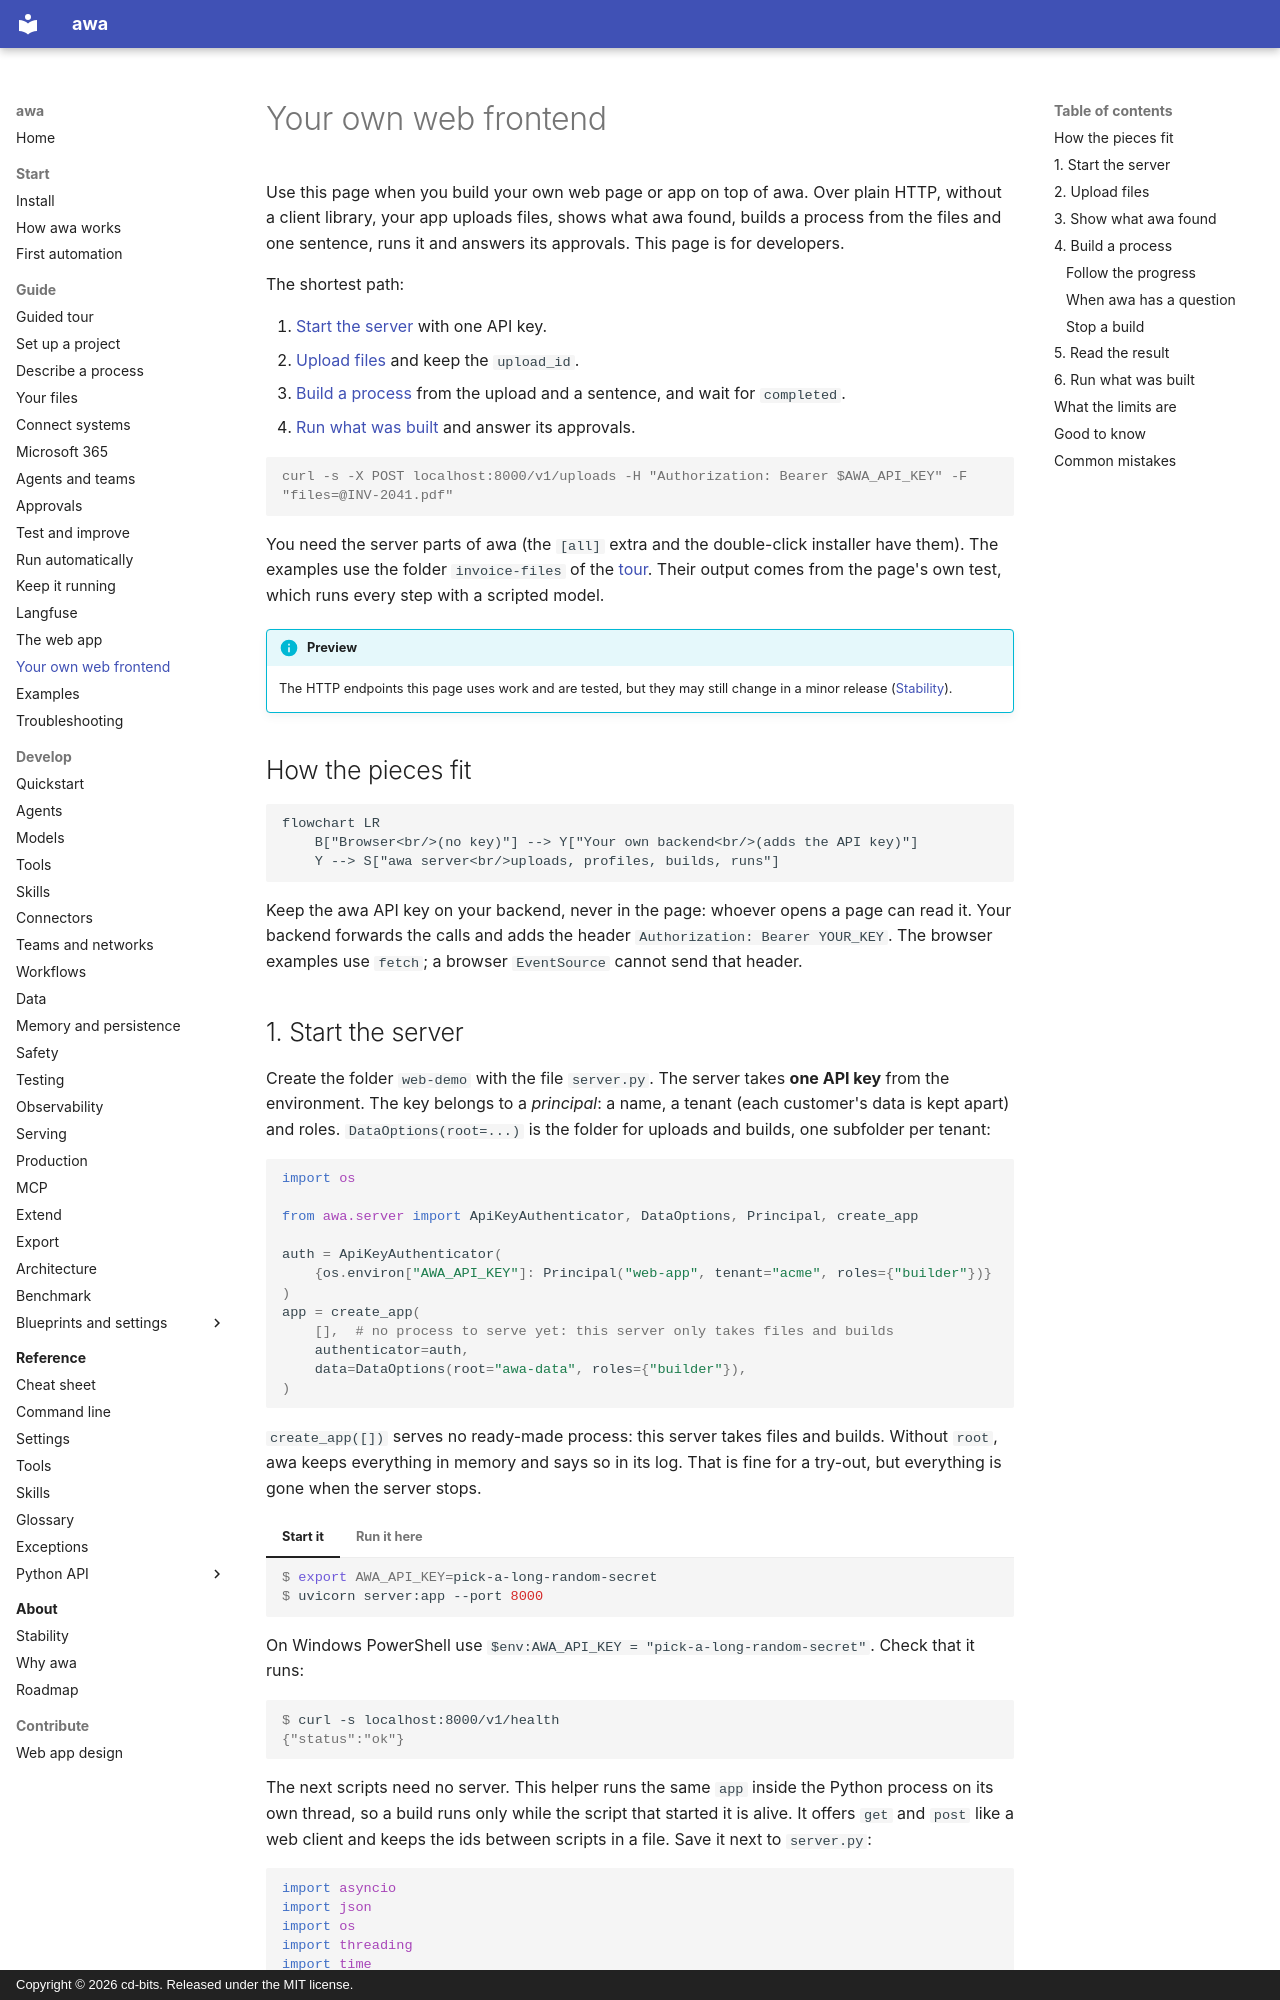

repository: awa-projekt/multiagent_orchestration · page: guide/web-frontend/index.html · generator: mkdocs · copyright: Copyright © 2026 cd-bits. Released under the MIT license.

# Your own web frontend

Use this page when you build your own web page or app on top of awa. Over plain HTTP, without a client library, your
app uploads files, shows what awa found, builds a process from the files and one sentence, runs it and answers its
approvals. This page is for developers.

The shortest path:

1. [Start the server](#1-start-the-server) with one API key.
2. [Upload files](#2-upload-files) and keep the `upload_id`.
3. [Build a process](#4-build-a-process) from the upload and a sentence, and wait for `completed`.
4. [Run what was built](#6-run-what-was-built) and answer its approvals.

```console
curl -s -X POST localhost:8000/v1/uploads -H "Authorization: Bearer $AWA_API_KEY" -F "files=@INV-2041.pdf"
```

You need the server parts of awa (the `[all]` extra and the double-click installer have them). The examples use the
folder `invoice-files` of the [tour](tour.md#step-3-bring-your-files-and-your-ledger). Their output comes from the
page's own test, which runs every step with a scripted model.

!!! info "Preview"
    The HTTP endpoints this page uses work and are tested, but they may still change in a minor release ([Stability](../about/stability.md)).

## How the pieces fit

```mermaid
flowchart LR
    B["Browser<br/>(no key)"] --> Y["Your own backend<br/>(adds the API key)"]
    Y --> S["awa server<br/>uploads, profiles, builds, runs"]
```

Keep the awa API key on your backend, never in the page: whoever opens a page can read it. Your backend forwards the
calls and adds the header `Authorization: Bearer YOUR_KEY`. The browser examples use `fetch`; a browser
`EventSource` cannot send that header.
